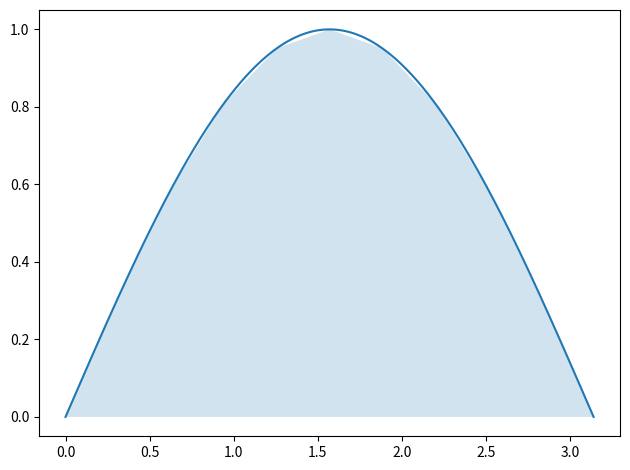

This figure's Python source:
import math
import numpy as np
import matplotlib.pyplot as plt

def table(h, r):
    w=[max(len(str(h[i])),*(len(str(row[i])) for row in r)) for i in range(len(h))]
    print(" | ".join(str(h[i]).ljust(w[i]) for i in range(len(h))))
    print("-+-".join("-"*w[i] for i in range(len(h))))
    for row in r:
        print(" | ".join(str(row[i]).ljust(w[i]) for i in range(len(h))))

f=lambda x:math.sin(x)
a,b=0.0,math.pi
n=10
h=(b-a)/n
xs=[a+i*h for i in range(n+1)]
ys=[f(x) for x in xs]
rows=[[i,f"{xs[i]:.6f}",f"{ys[i]:.6f}"] for i in range(n+1)]
I=ys[0]+ys[-1]
I+=4*sum(ys[i] for i in range(1,n,2))
I+=2*sum(ys[i] for i in range(2,n-1,2))
I*=h/3
table(["i","x","f(x)"],rows)
print(f"I = {I:.6f}")
t=np.linspace(a,b,400)
plt.plot(t,[f(v) for v in t])
plt.fill_between(xs,ys,alpha=0.2)
plt.tight_layout()
plt.show()
